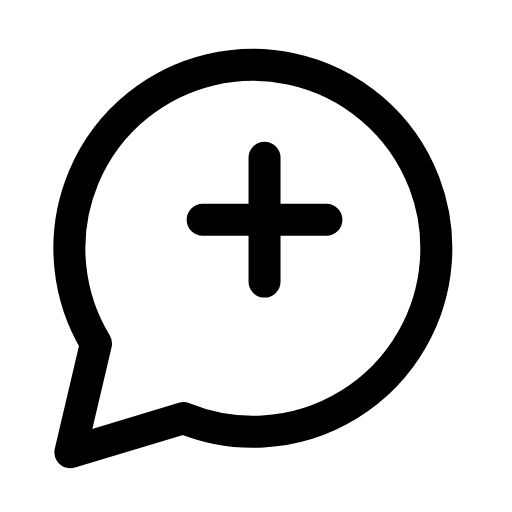
t = 0.00 s
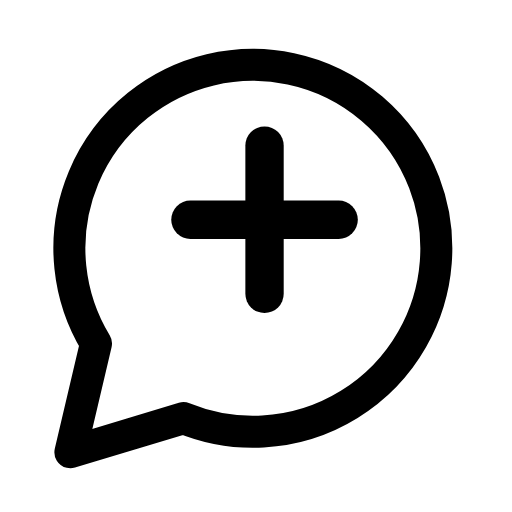
t = 0.26 s
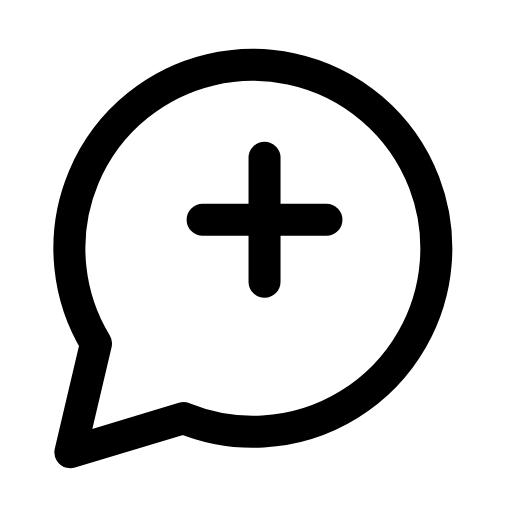
t = 0.53 s
t = 0.78 s: frame unchanged from t = 0.00 s, image omitted
t = 1.06 s: frame unchanged from t = 0.00 s, image omitted
t = 1.33 s: frame unchanged from t = 0.00 s, image omitted

The animated SVG that drew these frames (rendered in a browser with its animation timeline set to each time). Animation: 1 SMIL element (animateTransform=1); one cycle of 1.60 s, repeats indefinitely.

<svg xmlns="http://www.w3.org/2000/svg" width="24" height="24" viewBox="0 0 24 24" fill="none"><path stroke="currentColor" stroke-width="1.5" stroke-linecap="round" stroke-linejoin="round" fill="none" d="M8.6 19.6A8.6 8.6 0 1 0 4.5 16.1L3.3 21.2Z"></path><g transform="translate(12.4 10.3)"><g><animateTransform attributeName="transform" type="scale" values="1;1;1.24;1;1;1;1;1.24;1;1;1" keyTimes="0;0.135;0.2475;0.36;0.45;0.6;0.66;0.735;0.81;0.9;1" dur="1.6s" repeatCount="indefinite" calcMode="spline" keySplines="0.16 1 0.3 1;0.16 1 0.3 1;0.16 1 0.3 1;0.16 1 0.3 1;0.16 1 0.3 1;0.16 1 0.3 1;0.16 1 0.3 1;0.16 1 0.3 1;0.16 1 0.3 1;0.16 1 0.3 1"/><g transform="translate(-12.4 -10.3)"><g><line stroke="currentColor" stroke-width="1.5" stroke-linecap="round" stroke-linejoin="round" fill="none" x1="12.4" y1="7.4" x2="12.4" y2="13.2"></line><line stroke="currentColor" stroke-width="1.5" stroke-linecap="round" stroke-linejoin="round" fill="none" x1="9.5" y1="10.3" x2="15.3" y2="10.3"></line></g></g></g></g></svg>
